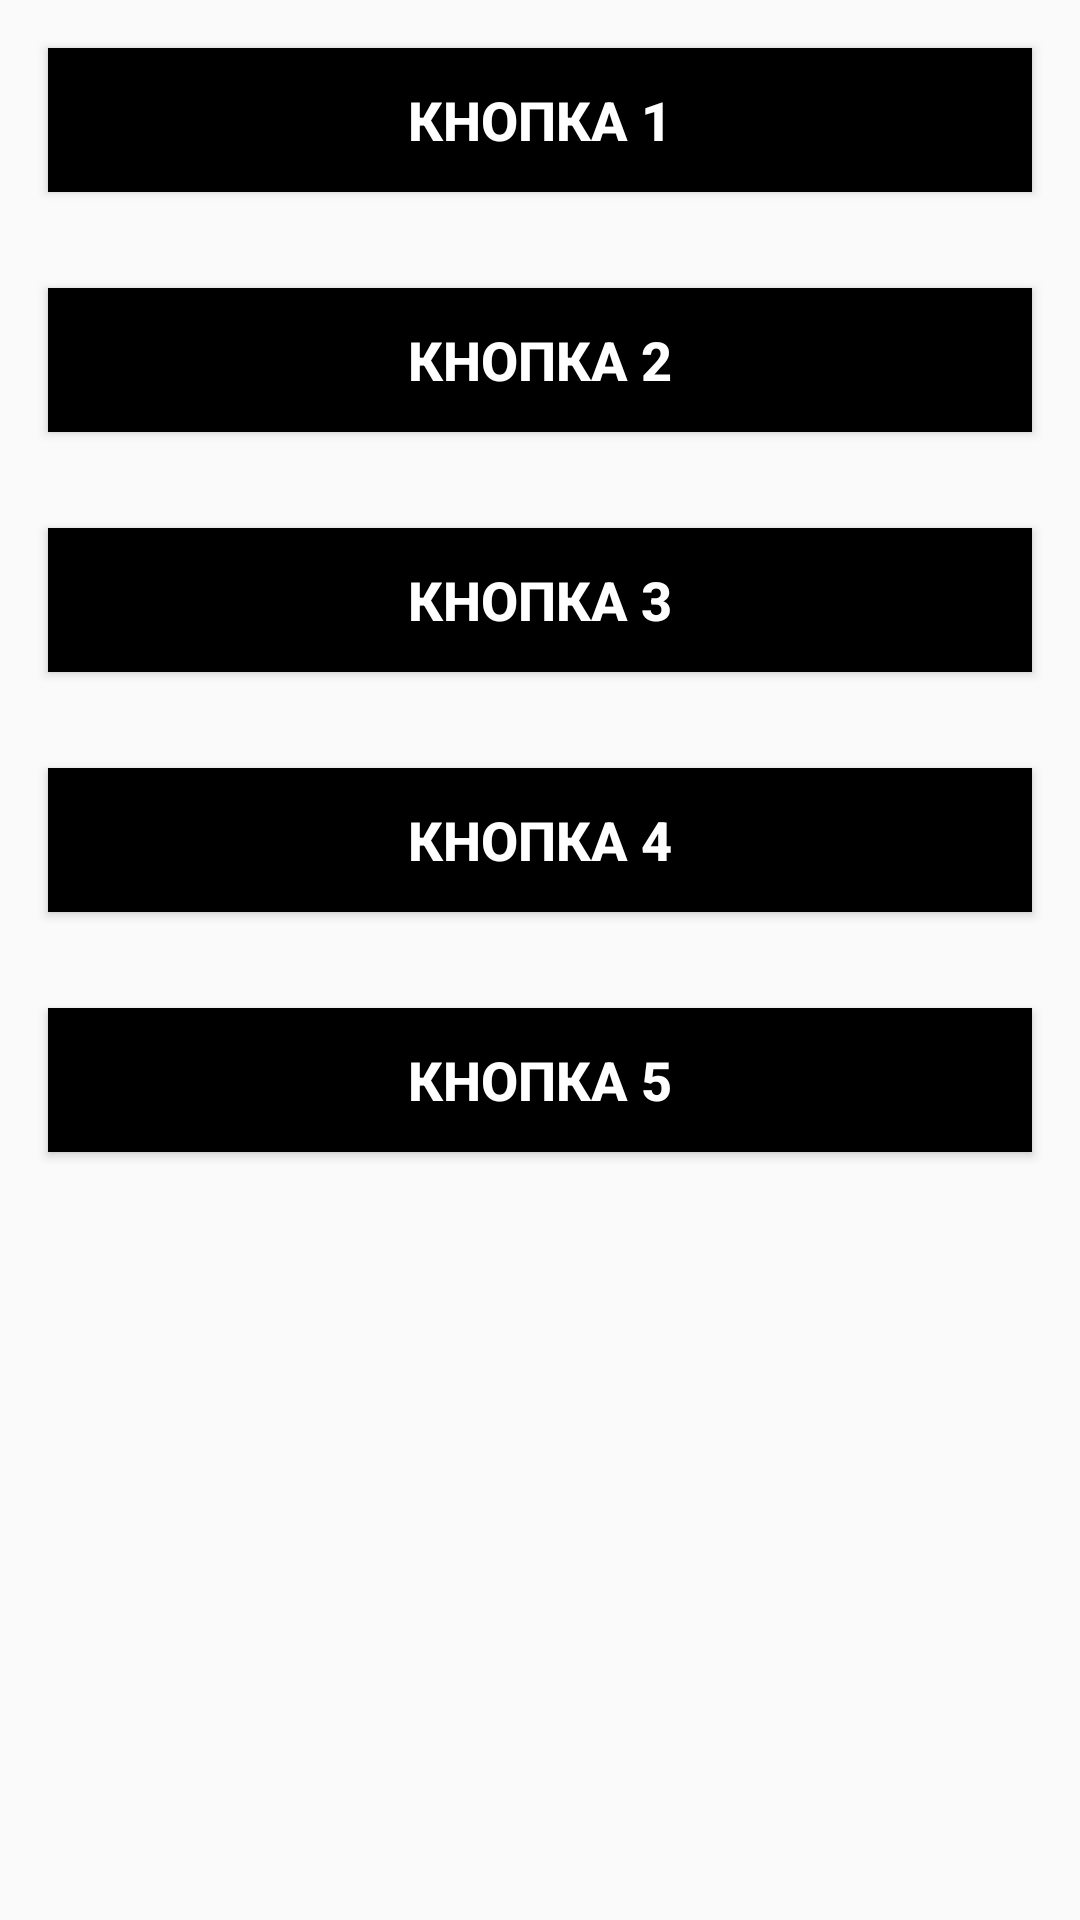

Layout XML and referenced resources for this Android screen:
<!-- AndroidManifest.xml: application theme AppTheme -->
<!-- res/layout/activity_style.xml -->
<?xml version="1.0" encoding="utf-8"?>
<LinearLayout
    xmlns:android="http://schemas.android.com/apk/res/android"
    xmlns:app="http://schemas.android.com/apk/res-auto"
    xmlns:tools="http://schemas.android.com/tools"
    android:layout_width="match_parent"
    android:layout_height="match_parent"
    android:orientation="vertical"
    tools:context=".StyleActivity">

    <Button
        style="@style/MyButtonStyle"
        android:text="@string/button1"/>

    <Button
        style="@style/MyButtonStyle"
        android:text="@string/button2"/>

    <Button
        style="@style/MyButtonStyle"
        android:text="@string/button3"/>

    <Button
        style="@style/MyButtonStyle"
        android:text="@string/button4"/>

    <Button
        style="@style/MyButtonStyle"
        android:text="@string/button5"/>

</LinearLayout>
<!-- resources referenced by this layout -->
<resources>
  <string name="button1">Кнопка 1</string>
  <string name="button2">Кнопка 2</string>
  <string name="button3">Кнопка 3</string>
  <string name="button4">Кнопка 4</string>
  <string name="button5">Кнопка 5</string>
  <style name="MyButtonStyle">
          <item name="android:layout_width">match_parent</item>
          <item name="android:layout_height">wrap_content</item>
          <item name="android:background">@android:color/black</item>
          <item name="android:layout_margin">@dimen/activity_style_layout_margin</item>
          <item name="android:textColor">@android:color/background_light</item>
          <item name="android:textStyle">bold</item>
          <item name="android:textSize">18sp</item>
      </style>
  <style name="AppTheme" parent="Theme.AppCompat.Light.DarkActionBar">
          
          <item name="colorPrimary">@color/colorPrimary</item>
          <item name="colorPrimaryDark">@color/colorPrimaryDark</item>
          <item name="colorAccent">@color/colorAccent</item>
      </style>
  <dimen name="activity_style_layout_margin">16dp</dimen>
  <color name="colorPrimary">#008577</color>
  <color name="colorPrimaryDark">#00574B</color>
  <color name="colorAccent">#D81B60</color>
</resources>
